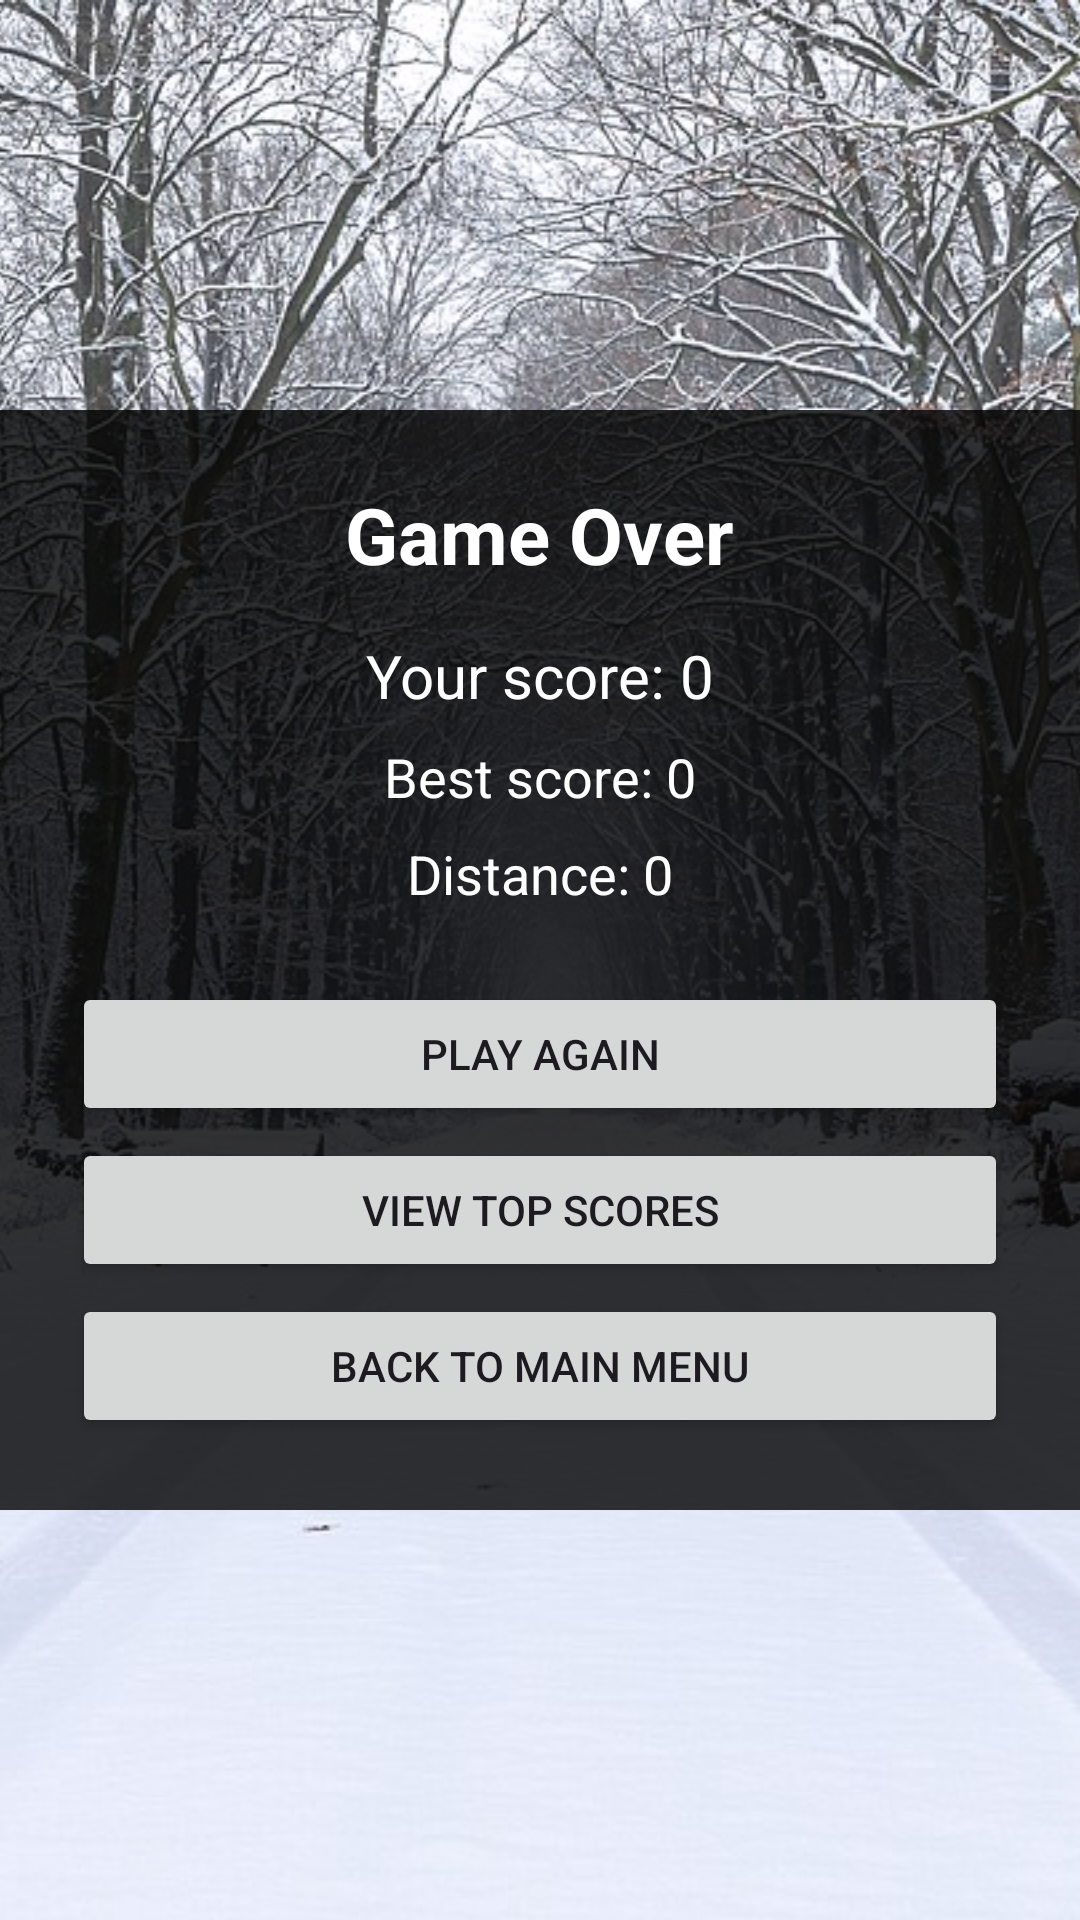

Here is an Android app screen rendered from its layout file. Give the layout XML and the strings, colors and styles it references.
<!-- AndroidManifest.xml: application theme Base.Theme.HomeWork1 -->
<!-- res/layout/game_over.xml -->
<?xml version="1.0" encoding="utf-8"?>
<RelativeLayout xmlns:android="http://schemas.android.com/apk/res/android"
    android:layout_width="match_parent"
    android:layout_height="match_parent">

    
    <ImageView
        android:layout_width="match_parent"
        android:layout_height="match_parent"
        android:src="@drawable/img_snow_background"
        android:scaleType="centerCrop"
        android:contentDescription="game over background"
        android:alpha="0.85" />

    
    <LinearLayout
        android:layout_width="match_parent"
        android:layout_height="wrap_content"
        android:orientation="vertical"
        android:gravity="center_horizontal"
        android:padding="24dp"
        android:layout_centerInParent="true"
        android:background="#CC000000">

        <TextView
            android:id="@+id/txtGameOverTitle"
            android:layout_width="wrap_content"
            android:layout_height="wrap_content"
            android:text="Game Over"
            android:textSize="26sp"
            android:textStyle="bold"
            android:textColor="@android:color/white"
            android:layout_marginBottom="16dp" />

        <TextView
            android:id="@+id/txtFinalScore"
            android:layout_width="wrap_content"
            android:layout_height="wrap_content"
            android:text="Your score: 0"
            android:textSize="20sp"
            android:textColor="@android:color/white"
            android:layout_marginBottom="8dp" />

        <TextView
            android:id="@+id/txtBestScore"
            android:layout_width="wrap_content"
            android:layout_height="wrap_content"
            android:text="Best score: 0"
            android:textSize="18sp"
            android:textColor="@android:color/white"
            android:layout_marginBottom="8dp" />

        <TextView
            android:id="@+id/txtDistance"
            android:layout_width="wrap_content"
            android:layout_height="wrap_content"
            android:text="Distance: 0"
            android:textSize="18sp"
            android:textColor="@android:color/white"
            android:layout_marginBottom="24dp" />

        <Button
            android:id="@+id/btnPlayAgain"
            android:layout_width="match_parent"
            android:layout_height="wrap_content"
            android:text="Play Again"
            android:layout_marginBottom="4dp" />

        <Button
            android:id="@+id/btnTopScores"
            android:layout_width="match_parent"
            android:layout_height="wrap_content"
            android:text="View top scores"
            android:layout_marginBottom="4dp"/>

        <Button
            android:id="@+id/btnBackToMenu"
            android:layout_width="match_parent"
            android:layout_height="wrap_content"
            android:text="Back To Main Menu" />

    </LinearLayout>

</RelativeLayout>
<!-- resources referenced by this layout -->
<resources>
  <!-- drawable img_snow_background: jpg bitmap (drawable, 334559 bytes) -->
  <style name="Base.Theme.HomeWork1" parent="Theme.Material3.DayNight.NoActionBar">
      </style>
</resources>
